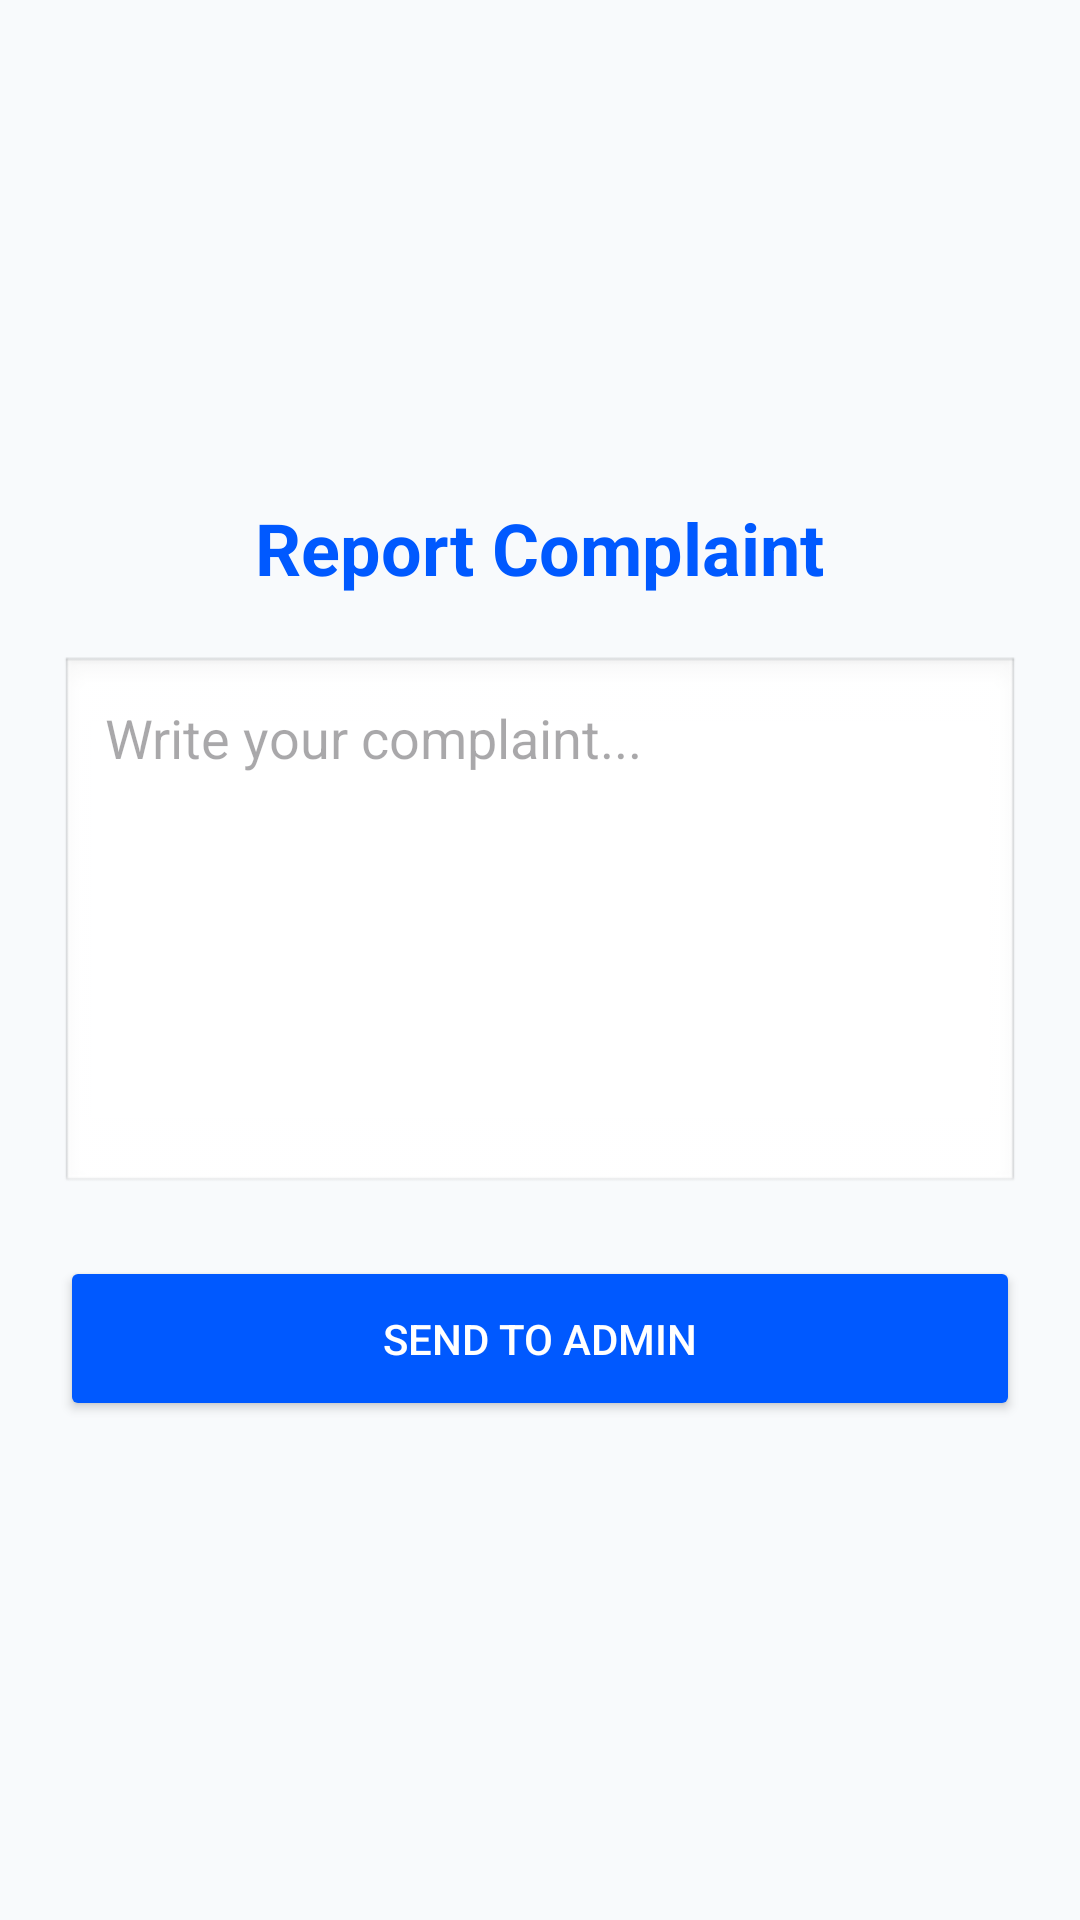

Android layout source for this screen:
<!-- AndroidManifest.xml: application theme Theme.ECAD -->
<!-- res/layout/activity_main7.xml -->
<?xml version="1.0" encoding="utf-8"?>
<LinearLayout
    xmlns:android="http://schemas.android.com/apk/res/android"
    android:layout_width="match_parent"
    android:layout_height="match_parent"
    android:orientation="vertical"
    android:gravity="center"
    android:padding="20dp"
    android:background="#F8FAFC">

    <LinearLayout
        android:layout_width="match_parent"
        android:layout_height="wrap_content"
        android:orientation="vertical">

        <TextView
            android:layout_width="wrap_content"
            android:layout_height="wrap_content"
            android:text="Report Complaint"
            android:textSize="24sp"
            android:textStyle="bold"
            android:textColor="#0059FF"
            android:layout_gravity="center"/>

        <EditText
            android:id="@+id/complaintBox"
            android:layout_width="match_parent"
            android:layout_height="180dp"
            android:layout_marginTop="20dp"
            android:background="@android:drawable/edit_text"
            android:gravity="top"
            android:hint="Write your complaint..."
            android:padding="15dp" />

        <Button
            android:id="@+id/submitComplaint"
            android:layout_width="match_parent"
            android:layout_height="55dp"
            android:layout_marginTop="20dp"
            android:backgroundTint="#0059FF"
            android:text="SEND TO ADMIN"
            android:textColor="#FFFFFF" />

    </LinearLayout>

</LinearLayout>
<!-- resources referenced by this layout -->
<resources>
  <style name="Theme.ECAD" parent="Base.Theme.ECAD" />
  <style name="Base.Theme.ECAD" parent="Theme.Material3.DayNight.NoActionBar">
      </style>
</resources>
